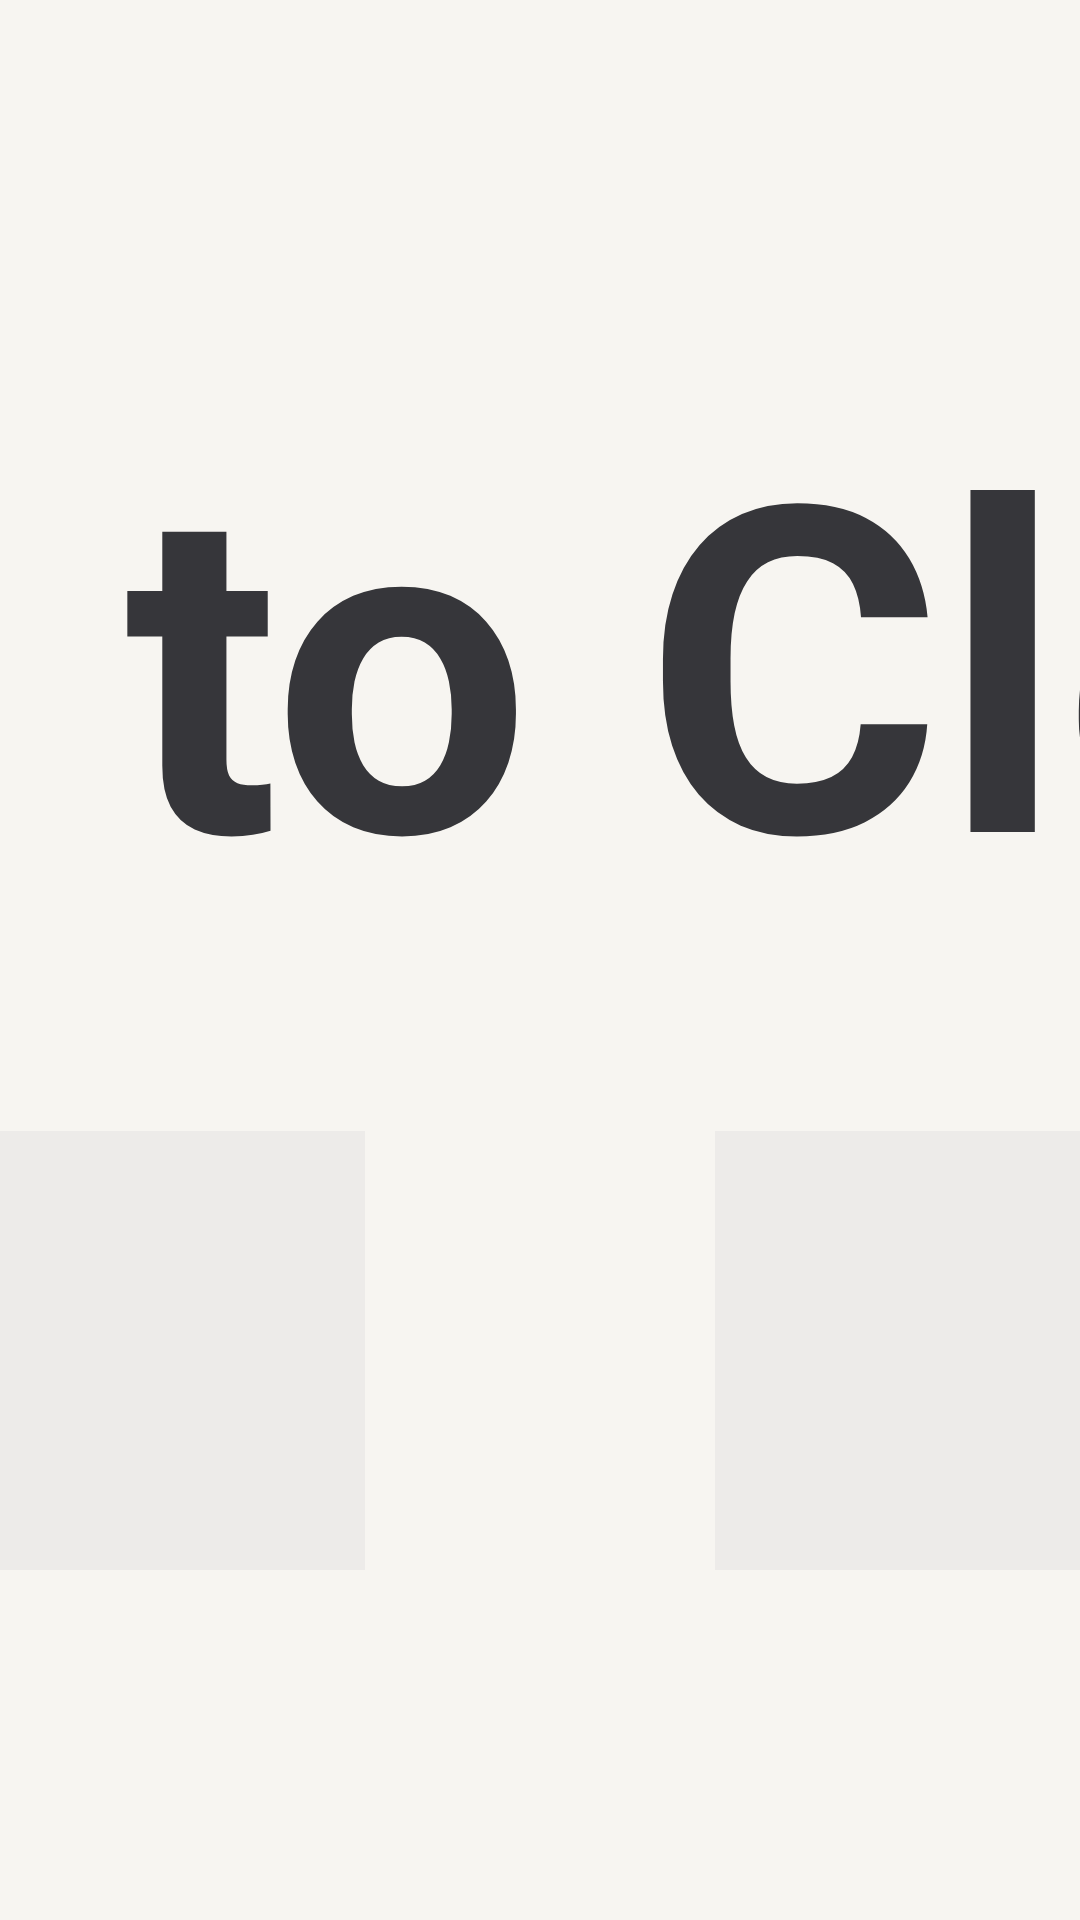

Layout XML and referenced resources for this Android screen:
<!-- AndroidManifest.xml: application theme AppTheme.NoActionBar -->
<!-- res/layout/dialog_confirm.xml -->
<?xml version="1.0" encoding="utf-8"?>
<FrameLayout xmlns:android="http://schemas.android.com/apk/res/android"
    xmlns:app="http://schemas.android.com/apk/res-auto"
    xmlns:tools="http://schemas.android.com/tools"
    android:layout_width="match_parent"
    android:layout_height="match_parent">

    <LinearLayout
        android:layout_width="@dimen/vs_480"
        android:layout_height="wrap_content"
        android:layout_gravity="center"
        android:background="@drawable/shape_dialog_bg_main"
        android:gravity="center"
        android:orientation="vertical"
        android:paddingLeft="@dimen/vs_30"
        android:paddingTop="@dimen/vs_20"
        android:paddingRight="@dimen/vs_30"
        android:paddingBottom="@dimen/vs_20">

        <TextView
            android:id="@+id/confirmation"
            android:layout_width="wrap_content"
            android:layout_height="wrap_content"
            android:layout_marginBottom="@dimen/vs_10"
            android:gravity="center"
            android:lineSpacingMultiplier="0"
            android:singleLine="true"
            android:textColor="@color/dialog_text_main"
            android:textSize="@dimen/ts_26"
            android:textStyle="bold"
            android:text="@string/dia_confirm"
            tools:text="@string/dia_confirm" />

        <TableRow
            android:layout_width="match_parent"
            android:layout_height="wrap_content">

        <TextView
            android:id="@+id/btnConfirm"
            android:layout_width="@dimen/vs_50"
            android:layout_height="@dimen/vs_50"
            android:layout_margin="@dimen/vs_10"
            android:layout_gravity="center"
            android:layout_weight="1"
            android:background="@drawable/button_dialog_main"
            android:clickable="true"
            android:focusable="true"
            android:gravity="center"
            android:maxLines="1"
            android:text="Yes"
            android:textColor="@color/dialog_row_text"
            android:textColorHint="@color/dialog_hint"
            android:textSize="@dimen/ts_20" />

        <TextView
            android:id="@+id/btnCancel"
            android:layout_width="@dimen/vs_50"
            android:layout_height="@dimen/vs_50"
            android:layout_margin="@dimen/vs_10"
            android:layout_gravity="center"
            android:layout_weight="1"
            android:background="@drawable/button_dialog_main"
            android:clickable="true"
            android:focusable="true"
            android:gravity="center"
            android:maxLines="1"
            android:text="No"
            android:textColor="@color/dialog_row_text"
            android:textColorHint="@color/dialog_hint"
            android:textSize="@dimen/ts_20" />

        </TableRow>
    </LinearLayout>
</FrameLayout>
<!-- resources referenced by this layout -->
<resources>
  <color name="dialog_hint">#5C14161A</color>
  <color name="dialog_text_main">#D914161A</color>
  <dimen name="ts_20">20mm</dimen>
  <dimen name="ts_26">26mm</dimen>
  <dimen name="vs_10">10mm</dimen>
  <dimen name="vs_20">20mm</dimen>
  <dimen name="vs_30">30mm</dimen>
  <dimen name="vs_480">480mm</dimen>
  <dimen name="vs_50">50mm</dimen>
  <!-- drawable button_dialog_main (drawable) -->
  <?xml version="1.0" encoding="utf-8"?>
  <selector xmlns:android="http://schemas.android.com/apk/res/android">
      <item android:state_focused="true">
          <shape>
              <corners android:radius="@dimen/vs_12" />
              <solid android:color="#14161A" />
          </shape>
      </item>
      <item android:state_pressed="true">
          <shape>
              <corners android:radius="@dimen/vs_12" />
              <solid android:color="#2E14161A" />
          </shape>
      </item>
      <item>
          <shape>
              <corners android:radius="@dimen/vs_12" />
              <solid android:color="#0A14161A" />
          </shape>
      </item>
  </selector>
  <!-- drawable shape_dialog_bg_main (drawable) -->
  <?xml version="1.0" encoding="utf-8"?>
  <shape xmlns:android="http://schemas.android.com/apk/res/android">
      <corners android:radius="@dimen/vs_22" />
      <solid android:color="#F7F5F1" />
  </shape>
  <string name="dia_confirm">Confirm to Clear All ?</string>
  <style name="AppTheme.NoActionBar">
          <item name="android:windowActionBar">false</item>
          <item name="android:windowNoTitle">true</item>
          <item name="windowActionBar">false</item>
          <item name="android:windowFullscreen">true</item>//全屏即无通知栏
          <item name="android:windowContentOverlay">@null</item>//是否有遮盖
          <item name="windowNoTitle">true</item>
          
          
          <item name="android:windowBackground">@android:color/transparent</item>
      </style>
  <dimen name="vs_12">12mm</dimen>
  <dimen name="vs_22">22mm</dimen>
</resources>
